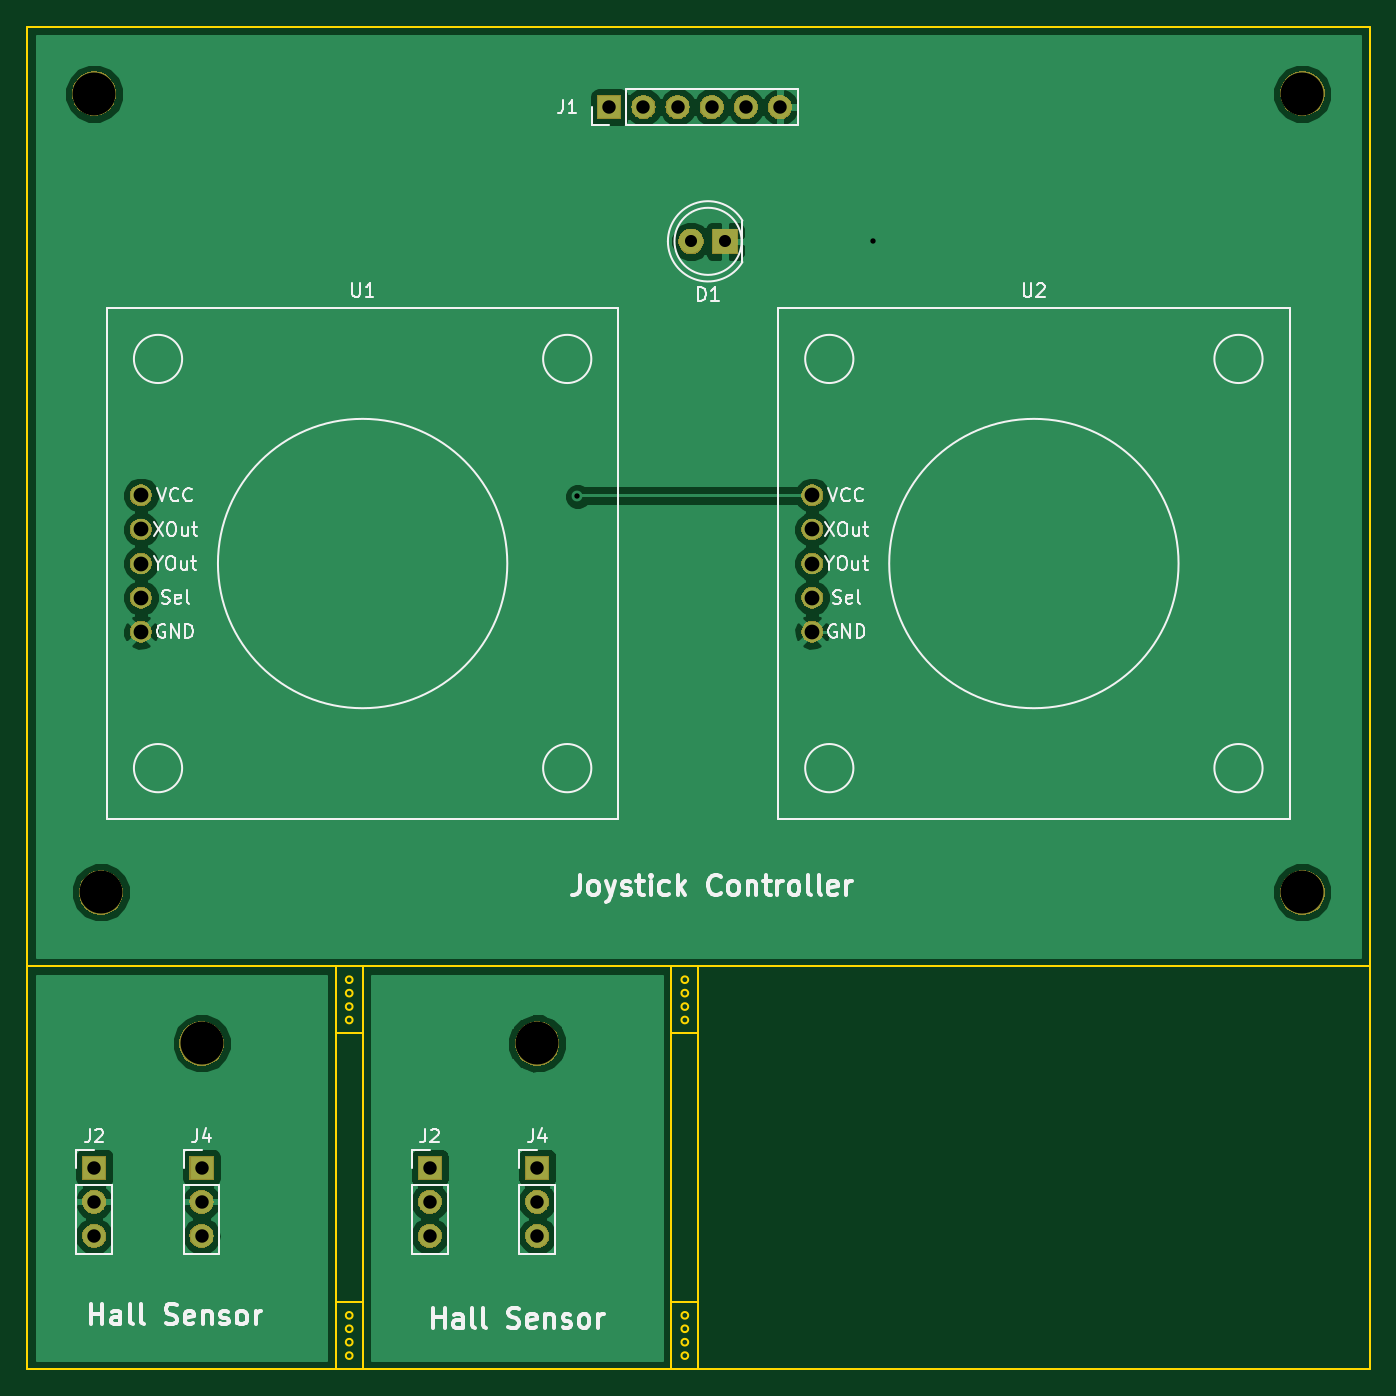
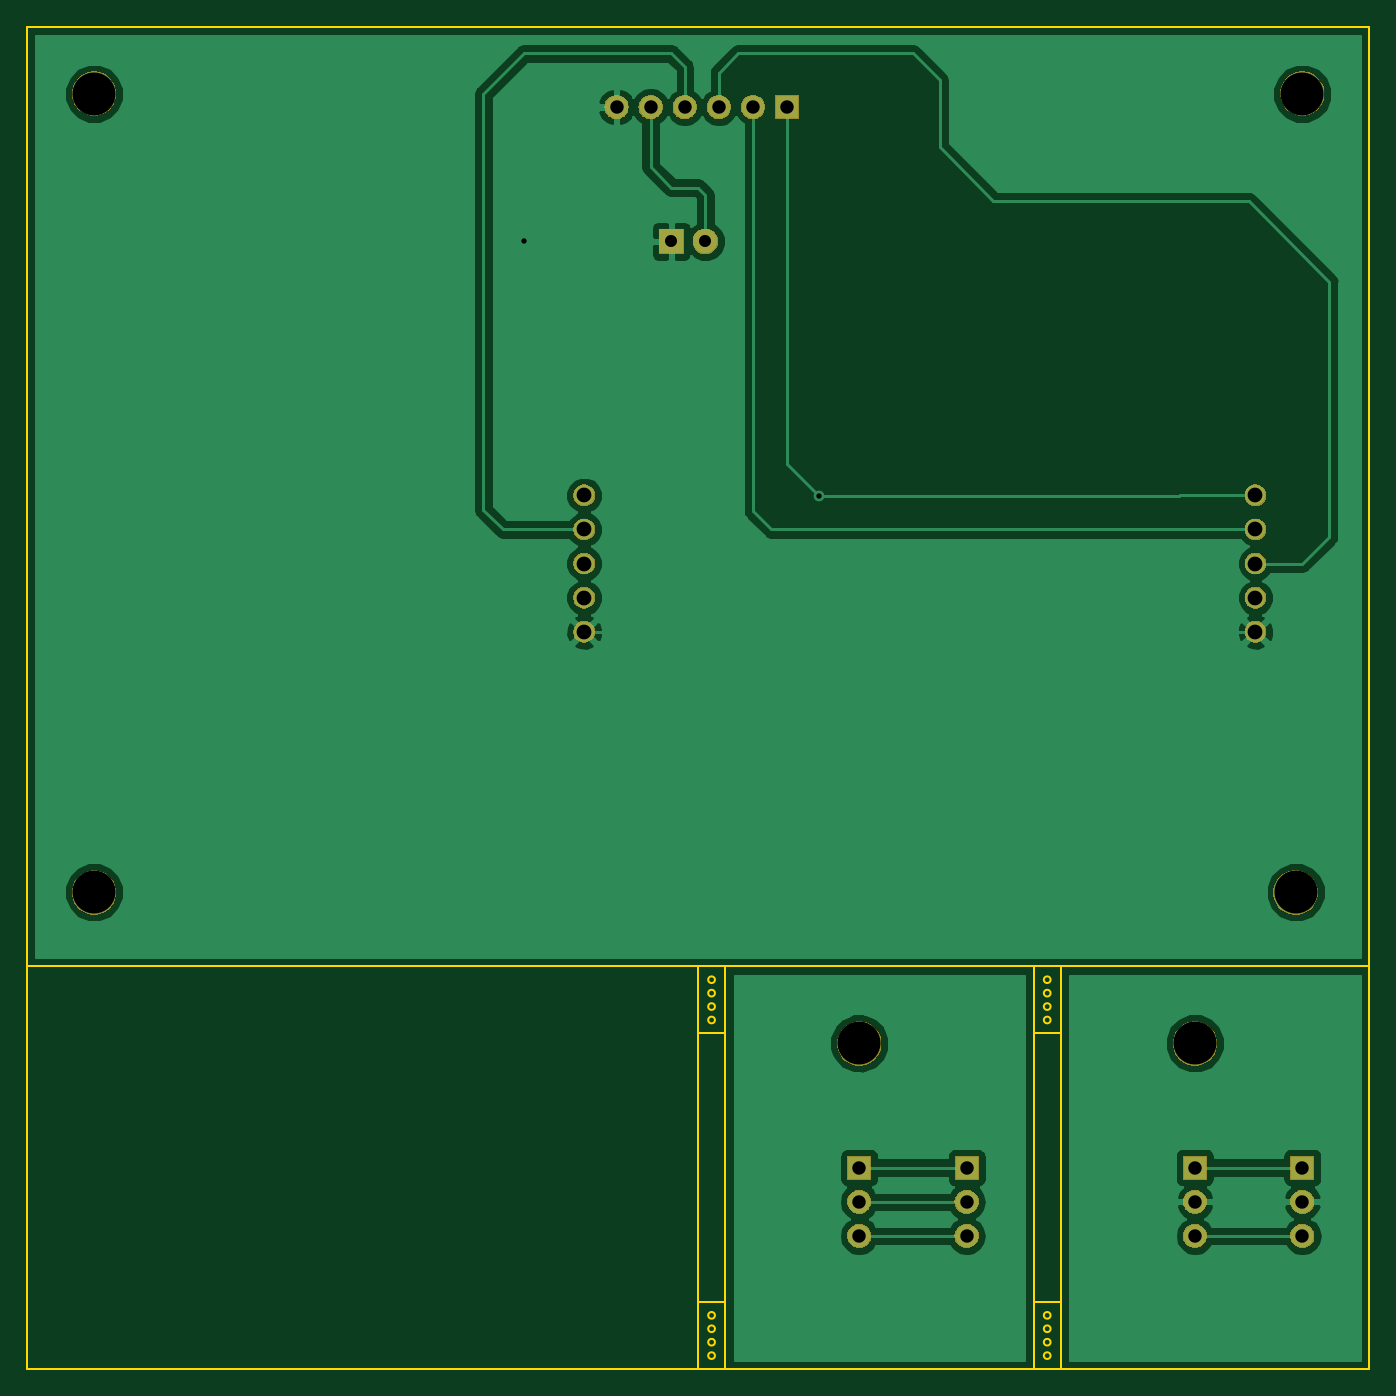
Circuit board: 10 layer files. Board 100.0 x 100.0 mm.
- bottom_copper: breakout-B.Cu.gbl (54105 bytes)
- bottom_mask: breakout-B.Mask.gbs (38987 bytes)
- paste: breakout-B.Paste.gbp (496 bytes)
- bottom_silk: breakout-B.SilkS.gbo (2033 bytes)
- outline: breakout-Edge.Cuts.gm1 (2872 bytes)
- top_copper: breakout-F.Cu.gtl (48306 bytes)
- top_mask: breakout-F.Mask.gts (38987 bytes)
- paste: breakout-F.Paste.gtp (496 bytes)
- top_silk: breakout-F.SilkS.gto (27974 bytes)
- drill: breakout.drl (792 bytes)

=== bottom_copper: breakout-B.Cu.gbl (54105 bytes, source omitted) ===
=== bottom_mask: breakout-B.Mask.gbs (38987 bytes, source omitted) ===
=== paste: breakout-B.Paste.gbp ===
G04 #@! TF.GenerationSoftware,KiCad,Pcbnew,(5.0.2)-1*
G04 #@! TF.CreationDate,2021-07-21T13:37:46-04:00*
G04 #@! TF.ProjectId,breakout,62726561-6b6f-4757-942e-6b696361645f,rev?*
G04 #@! TF.SameCoordinates,Original*
G04 #@! TF.FileFunction,Paste,Bot*
G04 #@! TF.FilePolarity,Positive*
%FSLAX46Y46*%
G04 Gerber Fmt 4.6, Leading zero omitted, Abs format (unit mm)*
G04 Created by KiCad (PCBNEW (5.0.2)-1) date 21-Jul-21 1:37:46 PM*
%MOMM*%
%LPD*%
G01*
G04 APERTURE LIST*
G04 APERTURE END LIST*
M02*

=== bottom_silk: breakout-B.SilkS.gbo ===
G04 #@! TF.GenerationSoftware,KiCad,Pcbnew,(5.0.2)-1*
G04 #@! TF.CreationDate,2021-07-21T13:37:46-04:00*
G04 #@! TF.ProjectId,breakout,62726561-6b6f-4757-942e-6b696361645f,rev?*
G04 #@! TF.SameCoordinates,Original*
G04 #@! TF.FileFunction,Legend,Bot*
G04 #@! TF.FilePolarity,Positive*
%FSLAX46Y46*%
G04 Gerber Fmt 4.6, Leading zero omitted, Abs format (unit mm)*
G04 Created by KiCad (PCBNEW (5.0.2)-1) date 21-Jul-21 1:37:46 PM*
%MOMM*%
%LPD*%
G01*
G04 APERTURE LIST*
%ADD10C,3.302000*%
%ADD11O,1.802000X1.802000*%
%ADD12R,1.802000X1.802000*%
%ADD13R,1.902000X1.902000*%
%ADD14C,1.902000*%
%ADD15C,1.626000*%
G04 APERTURE END LIST*
%LPC*%
D10*
G04 #@! TO.C,*
X133000000Y-110750000D03*
G04 #@! TD*
D11*
G04 #@! TO.C,J2*
X125000000Y-125080000D03*
X125000000Y-122540000D03*
D12*
X125000000Y-120000000D03*
G04 #@! TD*
D11*
G04 #@! TO.C,J4*
X133000000Y-125080000D03*
X133000000Y-122540000D03*
D12*
X133000000Y-120000000D03*
G04 #@! TD*
D10*
G04 #@! TO.C,*
X108000000Y-110750000D03*
G04 #@! TD*
G04 #@! TO.C,*
X100500000Y-99500000D03*
G04 #@! TD*
G04 #@! TO.C,*
X190000000Y-99500000D03*
G04 #@! TD*
G04 #@! TO.C,*
X190000000Y-40000000D03*
G04 #@! TD*
D12*
G04 #@! TO.C,J4*
X108000000Y-120000000D03*
D11*
X108000000Y-122540000D03*
X108000000Y-125080000D03*
G04 #@! TD*
D12*
G04 #@! TO.C,J2*
X100000000Y-120000000D03*
D11*
X100000000Y-122540000D03*
X100000000Y-125080000D03*
G04 #@! TD*
D12*
G04 #@! TO.C,J1*
X138380000Y-41000000D03*
D11*
X140920000Y-41000000D03*
X143460000Y-41000000D03*
X146000000Y-41000000D03*
X148540000Y-41000000D03*
X151080000Y-41000000D03*
G04 #@! TD*
D13*
G04 #@! TO.C,D1*
X147000000Y-51000000D03*
D14*
X144460000Y-51000000D03*
G04 #@! TD*
D15*
G04 #@! TO.C,U2*
X153490000Y-69920000D03*
X153490000Y-72460000D03*
X153490000Y-75000000D03*
X153490000Y-77540000D03*
X153490000Y-80080000D03*
G04 #@! TD*
G04 #@! TO.C,U1*
X103490000Y-80080000D03*
X103490000Y-77540000D03*
X103490000Y-75000000D03*
X103490000Y-72460000D03*
X103490000Y-69920000D03*
G04 #@! TD*
D10*
G04 #@! TO.C,*
X100000000Y-40000000D03*
G04 #@! TD*
M02*

=== outline: breakout-Edge.Cuts.gm1 ===
G04 #@! TF.GenerationSoftware,KiCad,Pcbnew,(5.0.2)-1*
G04 #@! TF.CreationDate,2021-07-21T13:37:46-04:00*
G04 #@! TF.ProjectId,breakout,62726561-6b6f-4757-942e-6b696361645f,rev?*
G04 #@! TF.SameCoordinates,Original*
G04 #@! TF.FileFunction,Profile,NP*
%FSLAX46Y46*%
G04 Gerber Fmt 4.6, Leading zero omitted, Abs format (unit mm)*
G04 Created by KiCad (PCBNEW (5.0.2)-1) date 21-Jul-21 1:37:46 PM*
%MOMM*%
%LPD*%
G01*
G04 APERTURE LIST*
%ADD10C,0.150000*%
G04 APERTURE END LIST*
D10*
X119250000Y-108000000D02*
G75*
G03X119250000Y-108000000I-250000J0D01*
G01*
X119250000Y-106000000D02*
G75*
G03X119250000Y-106000000I-250000J0D01*
G01*
X119250000Y-109000000D02*
G75*
G03X119250000Y-109000000I-250000J0D01*
G01*
X119250000Y-107000000D02*
G75*
G03X119250000Y-107000000I-250000J0D01*
G01*
X143000000Y-110000000D02*
X143000000Y-130000000D01*
X145000000Y-110000000D02*
X145000000Y-130000000D01*
X145000000Y-130000000D02*
X145000000Y-135000000D01*
X144250000Y-133000000D02*
G75*
G03X144250000Y-133000000I-250000J0D01*
G01*
X144250000Y-108000000D02*
G75*
G03X144250000Y-108000000I-250000J0D01*
G01*
X144250000Y-106000000D02*
G75*
G03X144250000Y-106000000I-250000J0D01*
G01*
X144250000Y-109000000D02*
G75*
G03X144250000Y-109000000I-250000J0D01*
G01*
X144250000Y-107000000D02*
G75*
G03X144250000Y-107000000I-250000J0D01*
G01*
X145000000Y-110000000D02*
X143000000Y-110000000D01*
X145000000Y-110000000D02*
X145000000Y-105000000D01*
X144250000Y-131000000D02*
G75*
G03X144250000Y-131000000I-250000J0D01*
G01*
X143000000Y-130000000D02*
X145000000Y-130000000D01*
X143000000Y-130000000D02*
X143000000Y-135000000D01*
X143000000Y-110000000D02*
X143000000Y-105000000D01*
X144250000Y-132000000D02*
G75*
G03X144250000Y-132000000I-250000J0D01*
G01*
X144250000Y-134000000D02*
G75*
G03X144250000Y-134000000I-250000J0D01*
G01*
X120000000Y-130000000D02*
X120000000Y-135000000D01*
X120000000Y-110000000D02*
X120000000Y-130000000D01*
X118000000Y-110000000D02*
X118000000Y-130000000D01*
X118000000Y-130000000D02*
X118000000Y-135000000D01*
X118000000Y-110000000D02*
X118000000Y-105000000D01*
X120000000Y-110000000D02*
X120000000Y-105000000D01*
X119250000Y-132000000D02*
G75*
G03X119250000Y-132000000I-250000J0D01*
G01*
X119250000Y-131000000D02*
G75*
G03X119250000Y-131000000I-250000J0D01*
G01*
X119250000Y-134000000D02*
G75*
G03X119250000Y-134000000I-250000J0D01*
G01*
X119250000Y-133000000D02*
G75*
G03X119250000Y-133000000I-250000J0D01*
G01*
X120000000Y-110000000D02*
X118000000Y-110000000D01*
X118000000Y-130000000D02*
X120000000Y-130000000D01*
X95000000Y-105000000D02*
X195000000Y-105000000D01*
X195000000Y-135000000D02*
X195000000Y-105000000D01*
X95000000Y-135000000D02*
X195000000Y-135000000D01*
X95000000Y-105000000D02*
X95000000Y-135000000D01*
X195000000Y-35000000D02*
X95000000Y-35000000D01*
X195000000Y-105000000D02*
X195000000Y-35000000D01*
X95000000Y-35000000D02*
X95000000Y-105000000D01*
M02*

=== top_copper: breakout-F.Cu.gtl (48306 bytes, source omitted) ===
=== top_mask: breakout-F.Mask.gts (38987 bytes, source omitted) ===
=== paste: breakout-F.Paste.gtp ===
G04 #@! TF.GenerationSoftware,KiCad,Pcbnew,(5.0.2)-1*
G04 #@! TF.CreationDate,2021-07-21T13:37:46-04:00*
G04 #@! TF.ProjectId,breakout,62726561-6b6f-4757-942e-6b696361645f,rev?*
G04 #@! TF.SameCoordinates,Original*
G04 #@! TF.FileFunction,Paste,Top*
G04 #@! TF.FilePolarity,Positive*
%FSLAX46Y46*%
G04 Gerber Fmt 4.6, Leading zero omitted, Abs format (unit mm)*
G04 Created by KiCad (PCBNEW (5.0.2)-1) date 21-Jul-21 1:37:46 PM*
%MOMM*%
%LPD*%
G01*
G04 APERTURE LIST*
G04 APERTURE END LIST*
M02*

=== top_silk: breakout-F.SilkS.gto (27974 bytes, source omitted) ===
=== drill: breakout.drl ===
M48
;DRILL file {KiCad (5.0.2)-1} date 21-Jul-21 1:37:40 PM
;FORMAT={-:-/ absolute / inch / decimal}
FMAT,2
INCH,TZ
T1C0.0157
T2C0.0354
T3C0.0394
T4C0.0433
T5C0.1260
%
G90
G05
T1
X5.3543Y-2.7559
X6.2205Y-2.0079
T2
X5.6874Y-2.0079
X5.7874Y-2.0079
T3
X4.9213Y-4.7244
X4.9213Y-4.8244
X4.9213Y-4.9244
X3.937Y-4.7244
X3.937Y-4.8244
X3.937Y-4.9244
X4.252Y-4.7244
X4.252Y-4.8244
X4.252Y-4.9244
X5.448Y-1.6142
X5.548Y-1.6142
X5.648Y-1.6142
X5.748Y-1.6142
X5.848Y-1.6142
X5.948Y-1.6142
X5.2362Y-4.7244
X5.2362Y-4.8244
X5.2362Y-4.9244
T4
X6.0429Y-2.7528
X6.0429Y-2.8528
X6.0429Y-2.9528
X6.0429Y-3.0528
X6.0429Y-3.1528
X4.0744Y-2.7528
X4.0744Y-2.8528
X4.0744Y-2.9528
X4.0744Y-3.0528
X4.0744Y-3.1528
T5
X5.2362Y-4.3602
X7.4803Y-1.5748
X7.4803Y-3.9173
X3.9567Y-3.9173
X3.937Y-1.5748
X4.252Y-4.3602
T0
M30

